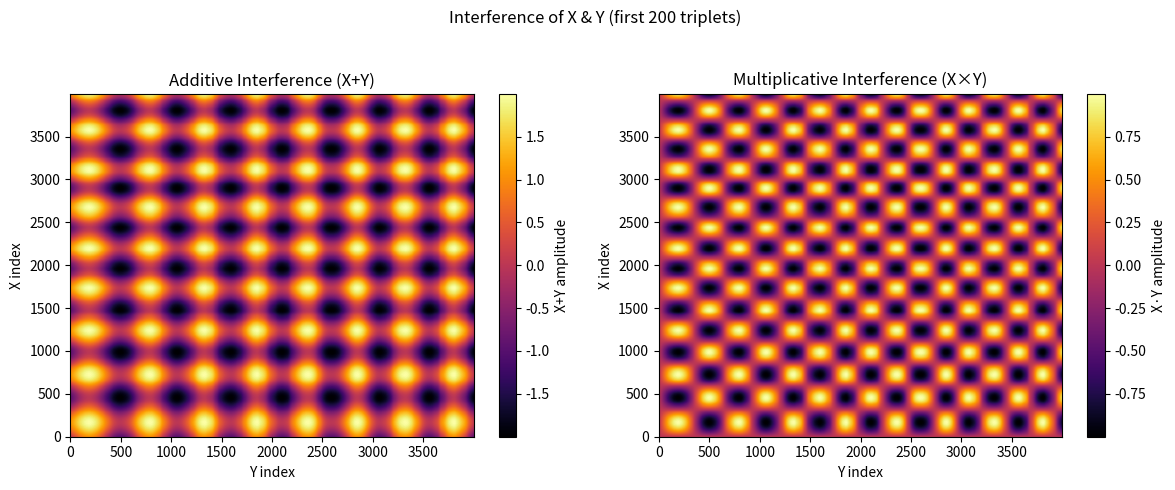

Write Python code to recreate this figure.
#!/usr/bin/env python3
"""
prime_fm.py
Turn prime triplet gaps into FM waves and 2D interference heatmaps.

Usage:
    python prime_fm.py --triplets 200 --up 20 --save out.png
"""
import argparse
import numpy as np
import matplotlib.pyplot as plt
from math import isqrt, log

# ─────────── Prime utilities ───────────
def first_n_primes(n: int):
    if n < 6:
        # tiny fallback so log(log(n)) doesn't go negative
        small = [2,3,5,7,11,13][:n]
        return small
    B = int(n * (log(n) + log(log(n))) + 100)
    sieve = np.ones(B+1, dtype=bool)
    sieve[:2] = False
    for p in range(2, isqrt(B)+1):
        if sieve[p]:
            sieve[p*p:B+1:p] = False
    return np.nonzero(sieve)[0][:n].tolist()

def tripletize(seq):
    xs, ys, zs = [], [], []
    for i in range(len(seq)//3):
        a,b,c = seq[3*i:3*i+3]
        xs.append(a); ys.append(b); zs.append(c)
    return xs, ys, zs

def compute_gaps(seq):
    return np.diff(seq).astype(float)

# ─────────── Signal builder ───────────
def fm_wave_from_gaps(gaps, n_trips, up=20, fmin=0.02, fmax=0.08):
    if len(gaps) < n_trips:
        raise ValueError(f"Need {n_trips} gaps, got {len(gaps)}")
    g = gaps[:n_trips]
    gmin, gmax = float(g.min()), float(g.max())
    span = gmax - gmin
    norm = np.zeros_like(g) if span == 0 else (g - gmin)/span
    f_inst = fmin + norm*(fmax - fmin)

    t_coarse = np.arange(n_trips)
    t_fine   = np.linspace(0, n_trips-1, n_trips*up)
    f_fine   = np.interp(t_fine, t_coarse, f_inst)
    phase    = 2*np.pi * np.cumsum(f_fine)/up
    return t_fine, np.sin(phase)

# ─────────── Main ───────────
def main():
    ap = argparse.ArgumentParser(description="Prime FM interference plots.")
    ap.add_argument("--triplets", type=int, default=200, help="Number of gaps/triplets to use")
    ap.add_argument("--up", type=int, default=20, help="Upsample factor")
    ap.add_argument("--fmin", type=float, default=0.02)
    ap.add_argument("--fmax", type=float, default=0.08)
    ap.add_argument("--save", type=str, default=None, help="Path to save PNG (if omitted, just show)")
    args = ap.parse_args()

    needed_primes = 3*(args.triplets + 1)
    primes = first_n_primes(needed_primes)
    print(f"Generated {len(primes)} primes ⇒ {len(primes)//3} triplets")

    X, Y, Z = tripletize(primes)
    gaps_X = compute_gaps(X)
    gaps_Y = compute_gaps(Y)

    _, wave_X = fm_wave_from_gaps(gaps_X, args.triplets, args.up, args.fmin, args.fmax)
    _, wave_Y = fm_wave_from_gaps(gaps_Y, args.triplets, args.up, args.fmin, args.fmax)

    field_add = np.add.outer(wave_X, wave_Y)
    field_mul = np.outer(wave_X, wave_Y)

    plt.figure(figsize=(12,5))

    plt.subplot(1,2,1)
    im1 = plt.imshow(field_add, origin='lower', cmap='inferno', aspect='auto')
    plt.colorbar(im1, label='X+Y amplitude')
    plt.title('Additive Interference (X+Y)')
    plt.xlabel('Y index'); plt.ylabel('X index')

    plt.subplot(1,2,2)
    im2 = plt.imshow(field_mul, origin='lower', cmap='inferno', aspect='auto')
    plt.colorbar(im2, label='X·Y amplitude')
    plt.title('Multiplicative Interference (X×Y)')
    plt.xlabel('Y index'); plt.ylabel('X index')

    plt.suptitle(f'Interference of X & Y (first {args.triplets} triplets)', y=0.97)
    plt.tight_layout(rect=[0,0,1,0.94])

    if args.save:
        plt.savefig(args.save, dpi=300)
        print(f"Saved figure to {args.save}")
    else:
        plt.show()

if __name__ == "__main__":
    main()
